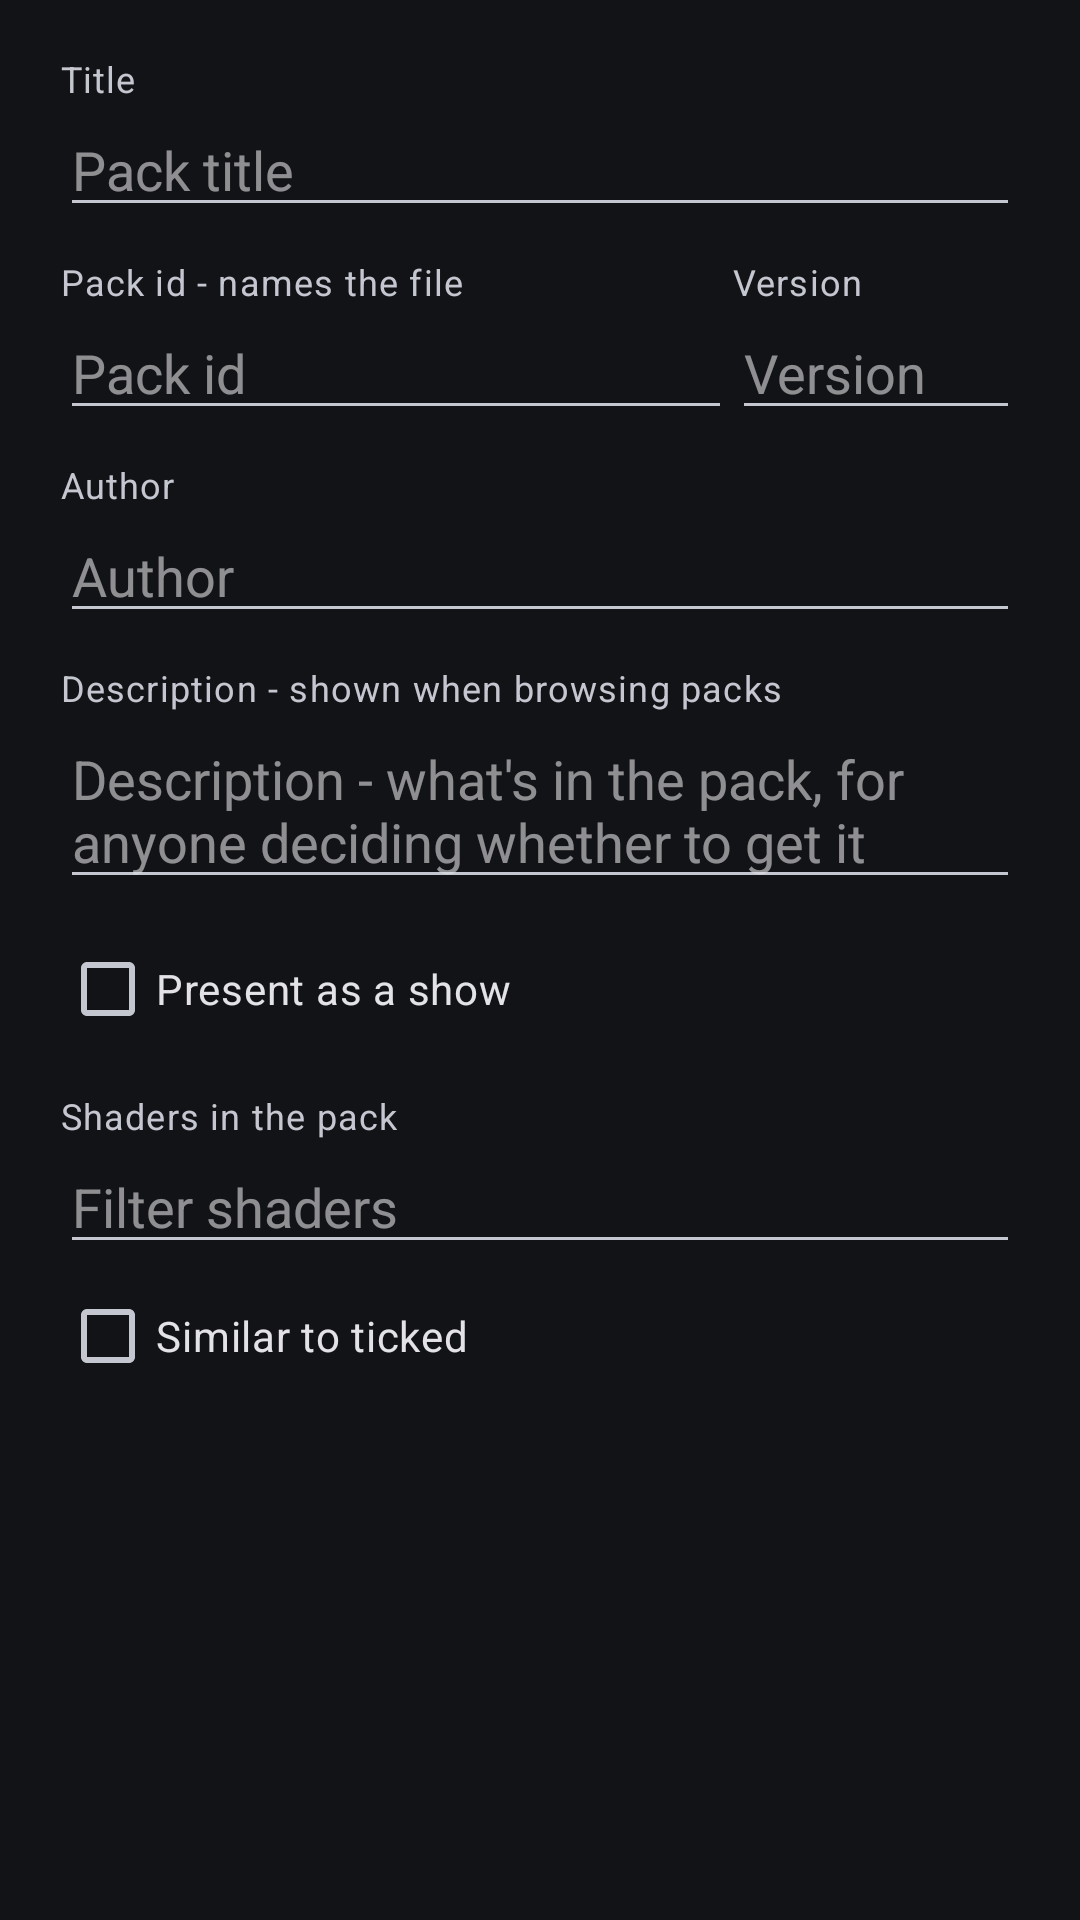

Write the Android layout XML for this screen, with the resource values it uses.
<!-- AndroidManifest.xml: application theme AppTheme -->
<!-- res/layout/dialog_build_shader_pack.xml -->
<?xml version="1.0" encoding="utf-8"?>
<androidx.core.widget.NestedScrollView xmlns:android="http://schemas.android.com/apk/res/android"
	xmlns:tools="http://schemas.android.com/tools"
	android:layout_width="match_parent"
	android:layout_height="wrap_content">

<LinearLayout
	android:layout_width="match_parent"
	android:layout_height="wrap_content"
	android:orientation="vertical"
	android:paddingHorizontal="20dp"
	android:paddingTop="8dp">

	<TextView
		android:layout_width="match_parent"
		android:layout_height="wrap_content"
		android:paddingTop="10dp"
		android:text="@string/pack_title_label"
		android:textAppearance="?attr/textAppearanceCaption" />

	<EditText
		android:id="@+id/pack_title"
		android:layout_width="match_parent"
		android:layout_height="wrap_content"
		android:hint="@string/pack_title_hint"
		android:importantForAutofill="no"
		android:inputType="textCapWords"
		android:maxLines="1" />

	<LinearLayout
		android:layout_width="match_parent"
		android:layout_height="wrap_content"
		android:orientation="horizontal"
		android:paddingTop="10dp">

		<TextView
			android:layout_width="0dp"
			android:layout_height="wrap_content"
			android:layout_weight="1"
			android:text="@string/pack_id_label"
			android:textAppearance="?attr/textAppearanceCaption" />

		<TextView
			android:layout_width="96dp"
			android:layout_height="wrap_content"
			android:text="@string/pack_version_label"
			android:textAppearance="?attr/textAppearanceCaption" />
	</LinearLayout>

	<LinearLayout
		android:layout_width="match_parent"
		android:layout_height="wrap_content"
		android:orientation="horizontal">

		<EditText
			android:id="@+id/pack_id"
			android:layout_width="0dp"
			android:layout_height="wrap_content"
			android:layout_weight="1"
			android:hint="@string/pack_id_hint"
			android:importantForAutofill="no"
			android:inputType="text"
			android:maxLines="1" />

		<EditText
			android:id="@+id/pack_version"
			android:layout_width="96dp"
			android:layout_height="wrap_content"
			android:hint="@string/pack_version_hint"
			android:importantForAutofill="no"
			android:inputType="number"
			android:maxLines="1" />
	</LinearLayout>

	<TextView
		android:layout_width="match_parent"
		android:layout_height="wrap_content"
		android:paddingTop="10dp"
		android:text="@string/pack_author_label"
		android:textAppearance="?attr/textAppearanceCaption" />

	<EditText
		android:id="@+id/pack_author"
		android:layout_width="match_parent"
		android:layout_height="wrap_content"
		android:hint="@string/pack_author_hint"
		android:importantForAutofill="no"
		android:inputType="textPersonName"
		android:maxLines="1" />

	<TextView
		android:layout_width="match_parent"
		android:layout_height="wrap_content"
		android:paddingTop="10dp"
		android:text="@string/pack_description_label"
		android:textAppearance="?attr/textAppearanceCaption" />

	<EditText
		android:id="@+id/pack_description"
		android:layout_width="match_parent"
		android:layout_height="wrap_content"
		android:gravity="top"
		android:hint="@string/pack_description_hint"
		android:importantForAutofill="no"
		android:inputType="textMultiLine|textCapSentences"
		android:maxLines="6"
		android:minLines="2" />

	<CheckBox
		android:id="@+id/pack_show"
		android:layout_width="match_parent"
		android:layout_height="wrap_content"
		android:layout_marginTop="6dp"
		android:text="@string/pack_present_as_show" />

	
	<LinearLayout
		android:id="@+id/pack_show_options"
		android:layout_width="match_parent"
		android:layout_height="wrap_content"
		android:orientation="vertical"
		android:visibility="gone">

		<TextView
			android:layout_width="match_parent"
			android:layout_height="wrap_content"
			android:text="@string/pack_show_seconds_label"
			android:textAppearance="?attr/textAppearanceCaption" />

		<EditText
			android:id="@+id/pack_show_seconds"
			android:layout_width="96dp"
			android:layout_height="wrap_content"
			android:importantForAutofill="no"
			android:inputType="number"
			android:maxLines="1"
			tools:ignore="LabelFor" />

		<TextView
			android:layout_width="match_parent"
			android:layout_height="wrap_content"
			android:paddingTop="10dp"
			android:text="@string/pack_show_soundtrack_label"
			android:textAppearance="?attr/textAppearanceCaption" />

		<Spinner
			android:id="@+id/pack_show_soundtrack"
			android:layout_width="match_parent"
			android:layout_height="wrap_content" />

		<TextView
			android:layout_width="match_parent"
			android:layout_height="wrap_content"
			android:paddingTop="10dp"
			android:text="@string/pack_show_quality_label"
			android:textAppearance="?attr/textAppearanceCaption" />

		<Spinner
			android:id="@+id/pack_show_quality"
			android:layout_width="match_parent"
			android:layout_height="wrap_content" />

		<TextView
			android:layout_width="match_parent"
			android:layout_height="wrap_content"
			android:paddingTop="10dp"
			android:text="@string/pack_show_timeline_label"
			android:textAppearance="?attr/textAppearanceCaption" />

		<EditText
			android:id="@+id/pack_show_timeline"
			android:layout_width="match_parent"
			android:layout_height="wrap_content"
			android:fontFamily="monospace"
			android:gravity="top"
			android:hint="@string/pack_show_timeline_hint"
			android:importantForAutofill="no"
			android:inputType="textMultiLine|textNoSuggestions"
			android:maxLines="8"
			android:minLines="2"
			android:textSize="12sp" />
	</LinearLayout>

	<TextView
		android:layout_width="match_parent"
		android:layout_height="wrap_content"
		android:paddingTop="10dp"
		android:text="@string/pack_shaders_label"
		android:textAppearance="?attr/textAppearanceCaption" />

	<EditText
		android:id="@+id/pack_filter"
		android:layout_width="match_parent"
		android:layout_height="wrap_content"
		android:hint="@string/pack_filter_hint"
		android:importantForAutofill="no"
		android:inputType="text"
		android:maxLines="1" />

	<CheckBox
		android:id="@+id/pack_similar"
		android:layout_width="match_parent"
		android:layout_height="wrap_content"
		android:text="@string/pack_similar_to_ticked" />

	<TextView
		android:id="@+id/pack_similar_threshold_label"
		android:layout_width="match_parent"
		android:layout_height="wrap_content"
		android:textAppearance="?attr/textAppearanceCaption"
		android:visibility="gone" />

	<SeekBar
		android:id="@+id/pack_similar_threshold"
		android:layout_width="match_parent"
		android:layout_height="wrap_content"
		android:max="90"
		android:visibility="gone" />

	<TextView
		android:id="@+id/pack_selected_count"
		android:layout_width="match_parent"
		android:layout_height="wrap_content"
		android:paddingTop="8dp"
		android:textAppearance="?attr/textAppearanceCaption" />

	<ListView
		android:id="@+id/pack_shaders"
		android:layout_width="match_parent"
		android:layout_height="300dp"
		android:nestedScrollingEnabled="true" />

</LinearLayout>
</androidx.core.widget.NestedScrollView>
<!-- resources referenced by this layout -->
<resources>
  <string name="pack_author_hint">Author</string>
  <string name="pack_author_label">Author</string>
  <string name="pack_description_hint">Description - what\'s in the pack, for anyone deciding whether to get it</string>
  <string name="pack_description_label">Description - shown when browsing packs</string>
  <string name="pack_filter_hint">Filter shaders</string>
  <string name="pack_id_hint">Pack id</string>
  <string name="pack_id_label">Pack id - names the file</string>
  <string name="pack_present_as_show">Present as a show</string>
  <string name="pack_shaders_label">Shaders in the pack</string>
  <string name="pack_show_quality_label">Resolution</string>
  <string name="pack_show_seconds_label">Seconds per shader</string>
  <string name="pack_show_soundtrack_label">Soundtrack</string>
  <string name="pack_show_timeline_hint" translatable="false">{\"scenes\": [{\"shader\": \"Name\", \"seconds\": 20}]}</string>
  <string name="pack_show_timeline_label">Timeline (JSON, optional)</string>
  <string name="pack_similar_to_ticked">Similar to ticked</string>
  <string name="pack_title_hint">Pack title</string>
  <string name="pack_title_label">Title</string>
  <string name="pack_version_hint">Version</string>
  <string name="pack_version_label">Version</string>
  <style name="AppTheme" parent="Theme.Material3.DynamicColors.Dark.NoActionBar">
  		<item name="background">@android:color/transparent</item>
  		<item name="preferenceTheme">@style/PreferenceThemeOverlay</item>
  		<item name="buttonStyle">@style/ButtonTheme</item>
  		
  		<item name="android:textSelectHandle">@drawable/text_handle_none</item>
  	</style>
  <style name="ButtonTheme" parent="Widget.Material3.Button">
  		<item name="iconTint">@color/menu_item_selector</item>
  		<item name="rippleColor">?attr/colorControlHighlight</item>
  	</style>
  <!-- drawable text_handle_none (drawable) -->
  <?xml version="1.0" encoding="utf-8"?>
  <shape xmlns:android="http://schemas.android.com/apk/res/android"
  	android:shape="rectangle">
  	<solid android:color="@android:color/transparent"/>
  	<size
  		android:width="1dp"
  		android:height="1dp"/>
  </shape>
</resources>
